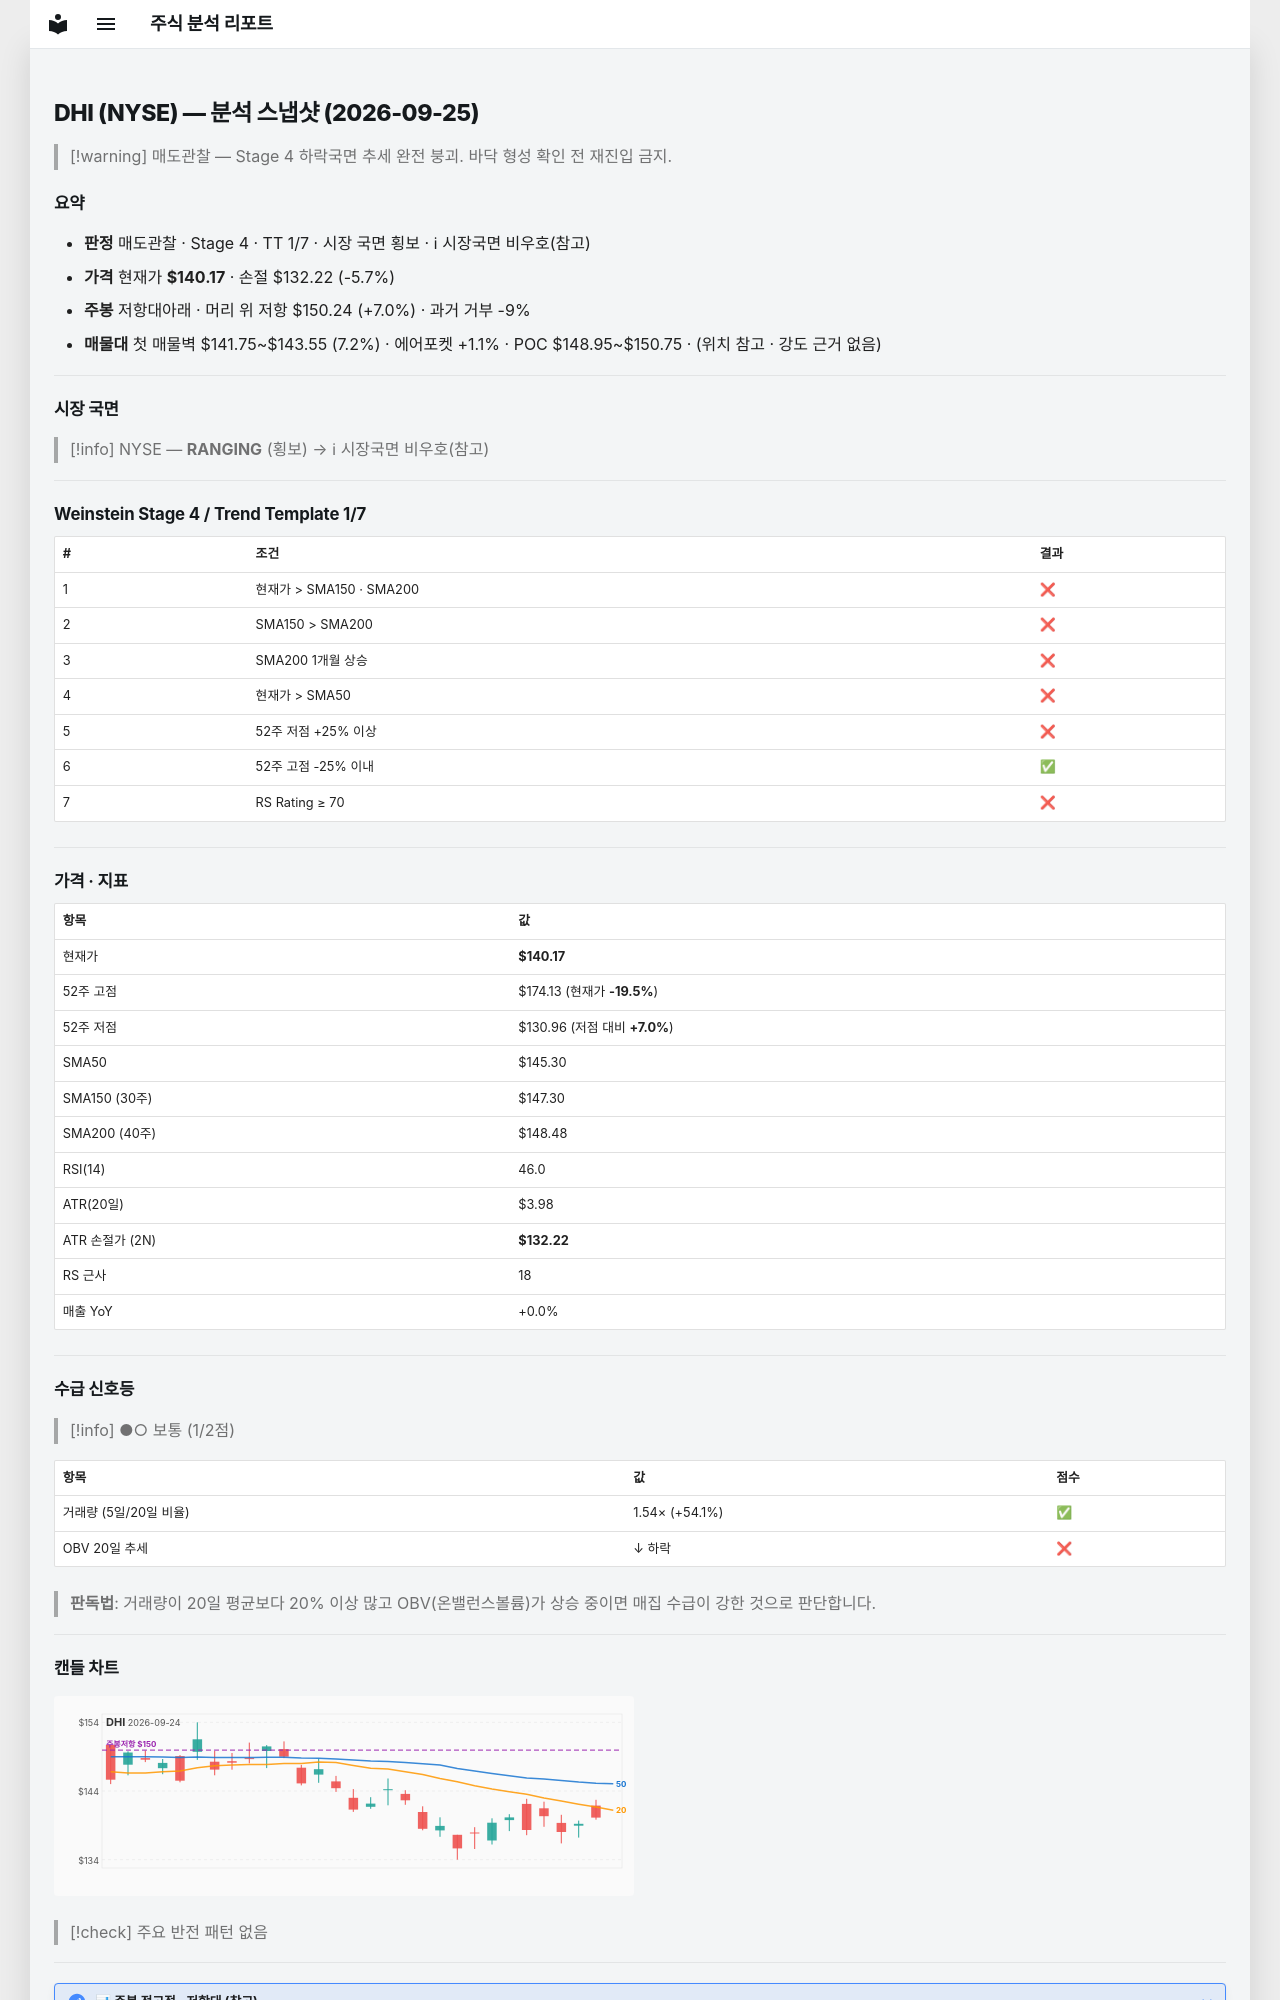

repository: soloandco/stock-reports · page: snapshots/DHI-2026-09-25/index.html · generator: mkdocs

---
type: analysis-snapshot
title: DHI 분석 스냅샷
ticker: DHI
market: NYSE
created: 2026-09-25
updated: 2026-09-25
bar-date: 2026-09-23
verdict: 매도관찰
real-rr: 1.24
sma50-gap-pct: -3.5
weekly-position: 저항대아래
weekly-overhead-price: 150.24
weekly-overhead-pct: 7.0
stage: 4
trend-template-score: 1
tt-max: 7
price: 140.1699981689453
stop-price: 132.2192418621666
market-regime: RANGING
supply-demand-score: 1/2
supply-demand-label: 보통
status: tracking
tags:
  - stock-agent
  - watchlist
  - DHI
  - analysis
related:
  - "[[analysis-template]]"
---

# DHI (NYSE) — 분석 스냅샷 (2026-09-25)

> [!warning] 매도관찰 — Stage 4 하락국면
> 추세 완전 붕괴. 바닥 형성 확인 전 재진입 금지.

## 요약

- **판정** 매도관찰 · Stage 4 · TT 1/7 · 시장 국면 횡보 · ℹ 시장국면 비우호(참고)
- **가격** 현재가 **$140.17** · 손절 $132.22 (-5.7%)
- **주봉** 저항대아래 · 머리 위 저항 $150.24 (+7.0%) · 과거 거부 -9%
- **매물대** 첫 매물벽 $141.75~$143.55 (7.2%) · 에어포켓 +1.1% · POC $148.95~$150.75 · (위치 참고 · 강도 근거 없음)

---

## 시장 국면

> [!info] NYSE — **RANGING** (횡보) → ℹ 시장국면 비우호(참고)

---

## Weinstein Stage 4 / Trend Template 1/7

| # | 조건 | 결과 |
|---|------|------|
| 1 | 현재가 > SMA150 · SMA200 | ❌ |
| 2 | SMA150 > SMA200 | ❌ |
| 3 | SMA200 1개월 상승 | ❌ |
| 4 | 현재가 > SMA50 | ❌ |
| 5 | 52주 저점 +25% 이상 | ❌ |
| 6 | 52주 고점 -25% 이내 | ✅ |
| 7 | RS Rating ≥ 70 | ❌ |

---

## 가격 · 지표

| 항목 | 값 |
|------|---|
| 현재가 | **$140.17** |
| 52주 고점 | $174.13 (현재가 **-19.5%**) |
| 52주 저점 | $130.96 (저점 대비 **+7.0%**) |
| SMA50 | $145.30 |
| SMA150 (30주) | $147.30 |
| SMA200 (40주) | $148.48 |
| RSI(14) | 46.0 |
| ATR(20일) | $3.98 |
| ATR 손절가 (2N) | **$132.22** |
| RS 근사 | 18 |
| 매출 YoY | +0.0% |

---
## 수급 신호등

> [!info] ●○ 보통 (1/2점)

| 항목 | 값 | 점수 |
|------|------|------|
| 거래량 (5일/20일 비율) | 1.54× (+54.1%) | ✅ |
| OBV 20일 추세 | ↓ 하락 | ❌ |

> **판독법**: 거래량이 20일 평균보다 20% 이상 많고 OBV(온밸런스볼륨)가 상승 중이면 매집 수급이 강한 것으로 판단합니다.

---
